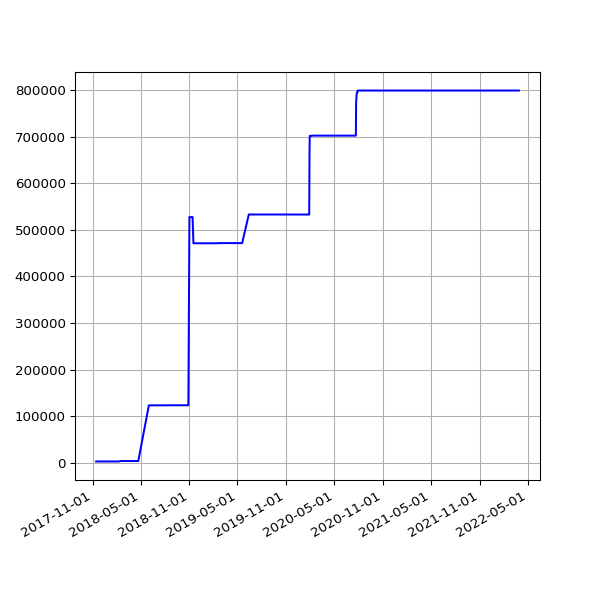

Source data for this figure (header and first rows):
date, value
2017-11-14 06:19:30 +0000, 2530
2017-11-15 06:06:09 +0000, 2530
2017-11-16 06:15:12 +0000, 2530
2017-11-17 06:12:37 +0000, 2530
2017-11-18 05:43:51 +0000, 2530
2017-11-19 06:18:08 +0000, 2530
2017-11-20 06:19:27 +0000, 2530
2017-11-21 06:12:54 +0000, 2530
2017-11-22 06:14:52 +0000, 2530
2017-11-23 06:25:49 +0000, 2530
2017-11-24 06:13:09 +0000, 2530
2017-11-25 06:12:27 +0000, 2530
2017-11-29 06:14:25 +0000, 2530
2017-11-30 06:23:47 +0000, 2530
2017-12-01 06:18:23 +0000, 2530
2017-12-05 06:21:39 +0000, 2530
2017-12-06 06:18:28 +0000, 2530
2017-12-07 07:49:11 +0000, 2530
2017-12-08 07:15:15 +0000, 2530
2017-12-09 07:08:50 +0000, 2530
2017-12-10 07:20:17 +0000, 2530
2017-12-12 06:30:01 +0000, 2530
2017-12-13 06:24:28 +0000, 2530
2017-12-14 07:08:22 +0000, 2530
2017-12-15 07:44:19 +0000, 2530
2017-12-19 06:16:37 +0000, 2530
2017-12-20 07:01:42 +0000, 2530
2017-12-21 07:02:28 +0000, 2530
2017-12-22 07:24:04 +0000, 2530
2017-12-23 07:29:24 +0000, 2530
2017-12-24 07:16:53 +0000, 2530
2017-12-25 07:14:22 +0000, 2530
2017-12-26 07:32:02 +0000, 2530
2017-12-27 07:41:21 +0000, 2530
2017-12-28 07:42:44 +0000, 2530
2017-12-30 06:27:35 +0000, 2530
2017-12-31 06:32:37 +0000, 2530
2018-01-03 06:31:35 +0000, 2530
2018-01-04 07:02:46 +0000, 2530
2018-01-06 08:01:49 +0000, 2530
2018-01-11 06:13:35 +0000, 2530
2018-01-12 06:28:21 +0000, 2530
2018-01-13 07:12:13 +0000, 2530
2018-01-15 06:43:57 +0000, 2530
2018-01-16 08:42:18 +0000, 2530
2018-01-19 06:26:40 +0000, 2530
2018-01-21 08:30:58 +0000, 2530
2018-01-23 06:21:37 +0000, 2530
2018-01-24 06:43:14 +0000, 2530
2018-01-25 06:52:15 +0000, 2530
2018-01-26 07:27:50 +0000, 2530
2018-01-28 07:03:24 +0000, 2530
2018-01-29 07:28:53 +0000, 2530
2018-02-06 05:29:04 +0000, 2530
2018-02-16 05:14:58 +0000, 3443
2018-02-19 05:19:21 +0000, 3443
2018-02-25 05:15:56 +0000, 3443
2018-03-01 05:27:36 +0000, 3443
2018-03-04 05:26:08 +0000, 3443
2018-03-07 05:42:31 +0000, 3443
... 1,061 more rows
